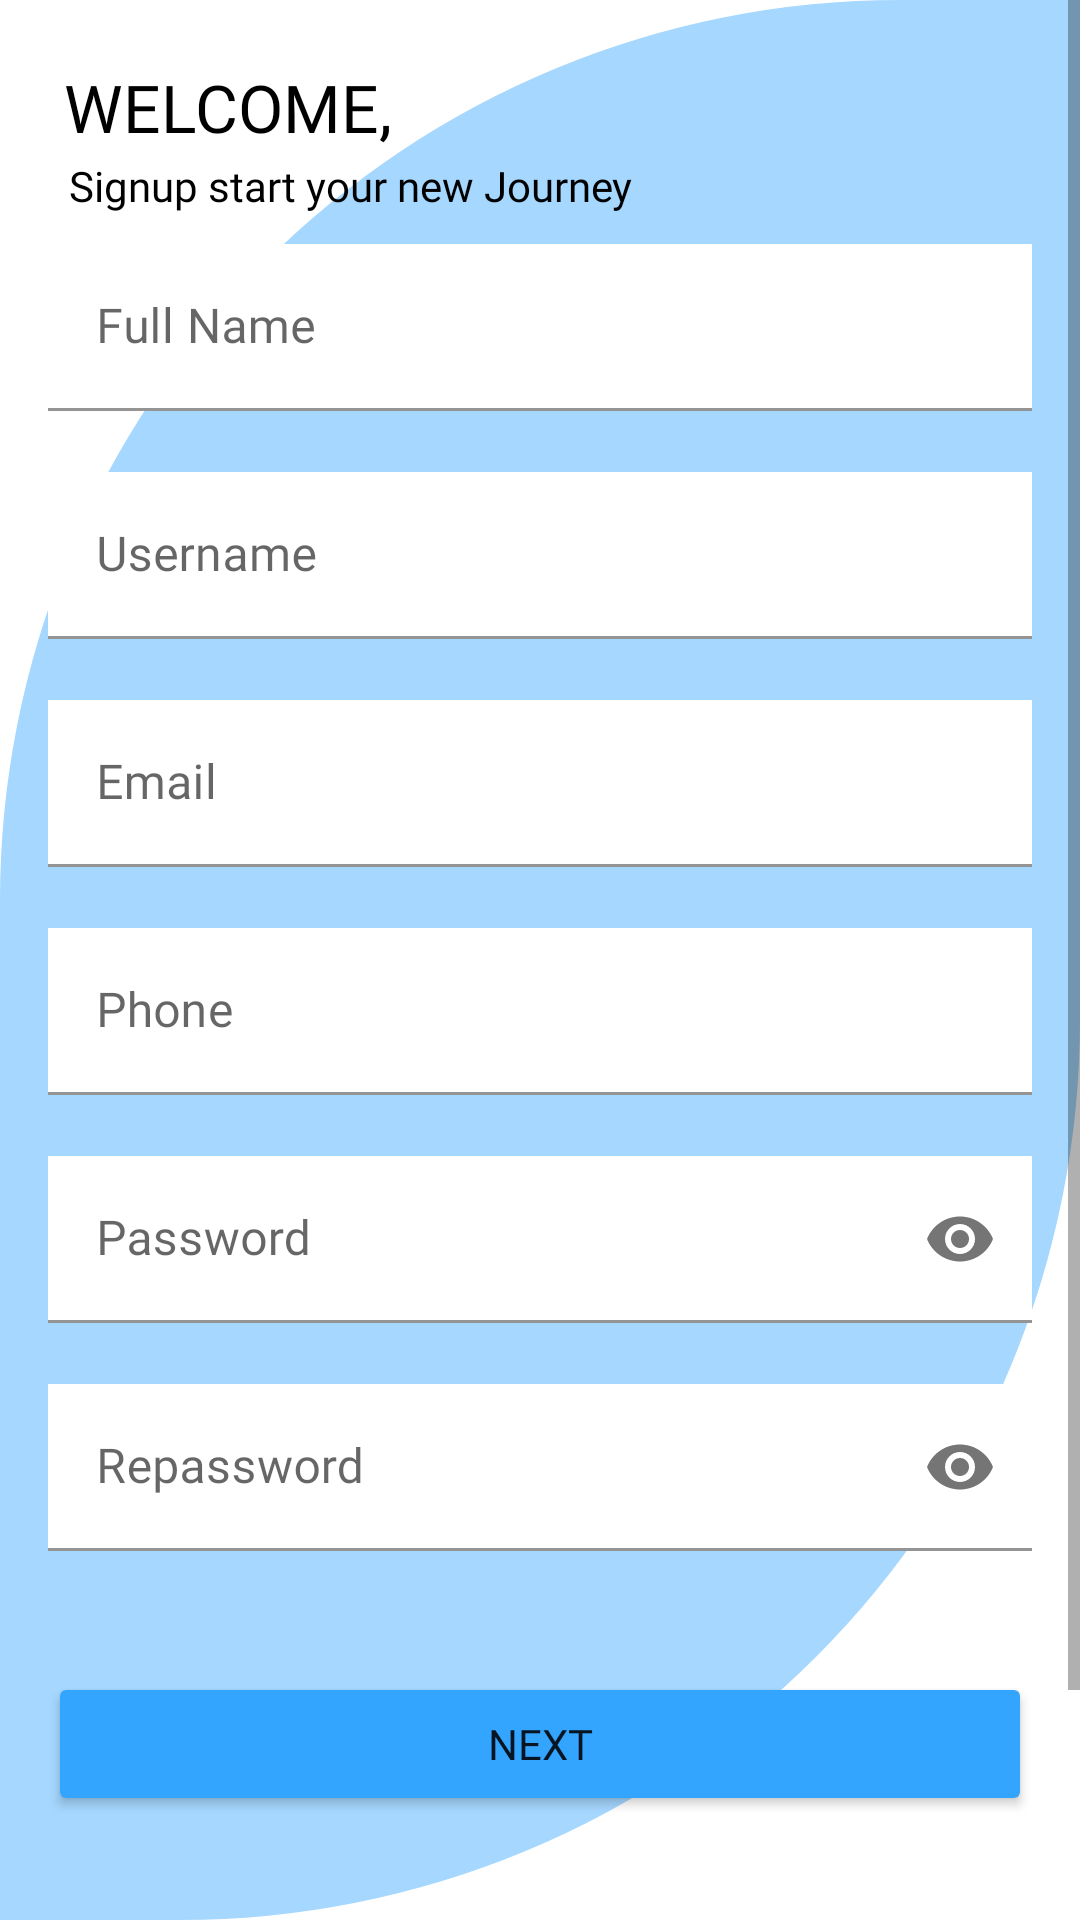

Layout XML and referenced resources for this Android screen:
<!-- AndroidManifest.xml: application theme Theme.PlayerInfoVtp -->
<!-- res/layout/activity_sign.xml -->
<?xml version="1.0" encoding="utf-8"?>
<RelativeLayout xmlns:android="http://schemas.android.com/apk/res/android"
    xmlns:app="http://schemas.android.com/apk/res-auto"
    xmlns:tools="http://schemas.android.com/tools"
    android:layout_width="match_parent"
    android:background="@drawable/radius"
    android:layout_height="match_parent"
    tools:context=".Sign">


    <ScrollView
        android:layout_width="match_parent"
        android:layout_height="match_parent">

        <LinearLayout
            android:layout_width="match_parent"
            android:layout_height="match_parent"
            android:layout_margin="8dp"
            android:orientation="vertical"
            android:padding="8dp">

            
            
            
            

            <TextView
                android:layout_width="wrap_content"
                android:layout_height="wrap_content"
                android:layout_marginTop="5dp"
                android:fontFamily="@font/bold"
                android:text=" WELCOME,"
                android:textColor="@color/black"
                android:textSize="22sp" />

            <TextView
                android:layout_width="wrap_content"
                android:layout_height="wrap_content"
                android:layout_marginStart="7dp"
                android:layout_marginLeft="2dp"
                android:layout_marginTop="2dp"
                android:textColor="@color/black"
                android:fontFamily="@font/comfortaa"
                android:text="Signup start your new Journey"
                android:textSize="14sp"
                 />

            <com.google.android.material.textfield.TextInputLayout
                style="@style/Widget.MaterialComponents.TimePicker.Display.TextInputEditText"
                android:layout_width="match_parent"
                android:layout_height="wrap_content"
                android:layout_marginTop="10dp"
                app:errorEnabled="true">

                <com.google.android.material.textfield.TextInputEditText
                    android:id="@+id/signupfullname"
                    android:layout_width="match_parent"
                    android:layout_height="wrap_content"
                    android:background="@color/white"
                    android:hint="Full Name"
                    android:fontFamily="@font/comfortaa"
                    android:inputType="text"
                    android:maxLines="1" />
            </com.google.android.material.textfield.TextInputLayout>

            <com.google.android.material.textfield.TextInputLayout
                style="@style/Widget.MaterialComponents.TimePicker.Display.TextInputEditText"
                android:layout_width="match_parent"
                android:layout_height="wrap_content"

                app:errorEnabled="true">

                <com.google.android.material.textfield.TextInputEditText
                    android:id="@+id/signupusename"
                    android:layout_width="match_parent"
                    android:layout_height="wrap_content"
                    android:background="@color/white"
                    android:hint="Username"
                    android:fontFamily="@font/comfortaa"
                    android:inputType="text"
                    android:maxLines="1" />
            </com.google.android.material.textfield.TextInputLayout>

            <com.google.android.material.textfield.TextInputLayout
                style="@style/Widget.MaterialComponents.TimePicker.Display.TextInputEditText"
                android:layout_width="match_parent"

                android:layout_height="wrap_content"
                app:errorEnabled="true">

                <com.google.android.material.textfield.TextInputEditText
                    android:id="@+id/signupemail"
                    android:layout_width="match_parent"
                    android:layout_height="wrap_content"
                    android:background="@color/white"
                    android:hint="Email"
                    android:fontFamily="@font/comfortaa"
                    android:inputType="textEmailAddress"
                    android:maxLines="1" />
            </com.google.android.material.textfield.TextInputLayout>

            <com.google.android.material.textfield.TextInputLayout
                style="@style/Widget.MaterialComponents.TimePicker.Display.TextInputEditText"
                android:layout_width="match_parent"
                android:layout_height="wrap_content"
                app:errorEnabled="true">

                <com.google.android.material.textfield.TextInputEditText
                    android:id="@+id/signupphone"
                    android:layout_width="match_parent"
                    android:layout_height="wrap_content"
                    android:background="@color/white"
                    android:hint="Phone"
                    android:fontFamily="@font/comfortaa"
                    android:inputType="number"
                    android:maxLines="1" />
            </com.google.android.material.textfield.TextInputLayout>

            <com.google.android.material.textfield.TextInputLayout
                style="@style/Widget.MaterialComponents.TimePicker.Display.TextInputEditText"
                android:layout_width="match_parent"
                android:layout_height="wrap_content"
                app:errorEnabled="true"
                app:passwordToggleEnabled="true">

                <com.google.android.material.textfield.TextInputEditText
                    android:id="@+id/signuppassword"
                    android:layout_width="match_parent"
                    android:layout_height="wrap_content"
                    android:background="@color/white"
                    android:fontFamily="@font/comfortaa"
                    android:hint="Password"
                    android:inputType="textPassword"
                    android:maxLines="1" />
            </com.google.android.material.textfield.TextInputLayout>

            <com.google.android.material.textfield.TextInputLayout
                style="@style/Widget.MaterialComponents.TimePicker.Display.TextInputEditText"
                android:layout_width="match_parent"
                android:layout_height="wrap_content"
                app:errorEnabled="true"
                app:passwordToggleEnabled="true">

                <com.google.android.material.textfield.TextInputEditText
                    android:id="@+id/signuprepassword"
                    android:layout_width="match_parent"
                    android:layout_height="wrap_content"
                    android:background="@color/white"
                    android:hint="Repassword"
                    android:fontFamily="@font/comfortaa"
                    android:inputType="textPassword"
                    android:maxLines="1" />
            </com.google.android.material.textfield.TextInputLayout>

            <Button
                android:id="@+id/btnnextsignup"
                android:layout_width="match_parent"
                android:layout_height="wrap_content"
                android:layout_marginTop="20dp"
                android:backgroundTint="#34A5FF"
                android:fontFamily="@font/comfortaa"
                android:text="Next" />

            <TextView
                android:layout_width="wrap_content"
                android:layout_height="wrap_content"
                android:layout_gravity="center"
                android:layout_margin="50dp"
                android:layout_marginTop="10dp"
                android:onClick="signin"
                android:textSize="10dp"
                android:fontFamily="@font/comfortaa"
                android:text="ALREADY HAVE AN ACCOUNT? LOGIN"
                android:textColor="@color/black"
                android:textStyle="bold" />

        </LinearLayout>

    </ScrollView>

</RelativeLayout>
<!-- resources referenced by this layout -->
<resources>
  <color name="black">#FF000000</color>
  <color name="white">#FFFFFFFF</color>
  
  
      //my color
  <!-- drawable radius (drawable-v24) -->
  <?xml version="1.0" encoding="utf-8"?>
  <shape
      xmlns:android="http://schemas.android.com/apk/res/android"
      android:shape="rectangle">
  
      <solid android:color="#A5D7FF"/>
  
      <corners android:bottomRightRadius="300dp" android:topLeftRadius="300dp"/>
  
  
  
  </shape>
  <style name="Theme.PlayerInfoVtp" parent="Theme.MaterialComponents.DayNight.NoActionBar">
          
          <item name="colorPrimary">@color/purple_500</item>
          <item name="colorPrimaryVariant">@color/purple_700</item>
          <item name="colorOnPrimary">@color/white</item>
          
          <item name="colorSecondary">@color/teal_200</item>
          <item name="colorSecondaryVariant">@color/teal_700</item>
          <item name="colorOnSecondary">@color/black</item>
          
          <item name="android:statusBarColor" tools:targetApi="l">?attr/colorPrimaryVariant</item>
          
      </style>
  <color name="purple_500">#4B4B4B</color>
  <color name="purple_700">#000000</color>
  <color name="teal_200">#FF03DAC5</color>
  <color name="teal_700">#FF018786</color>
</resources>
